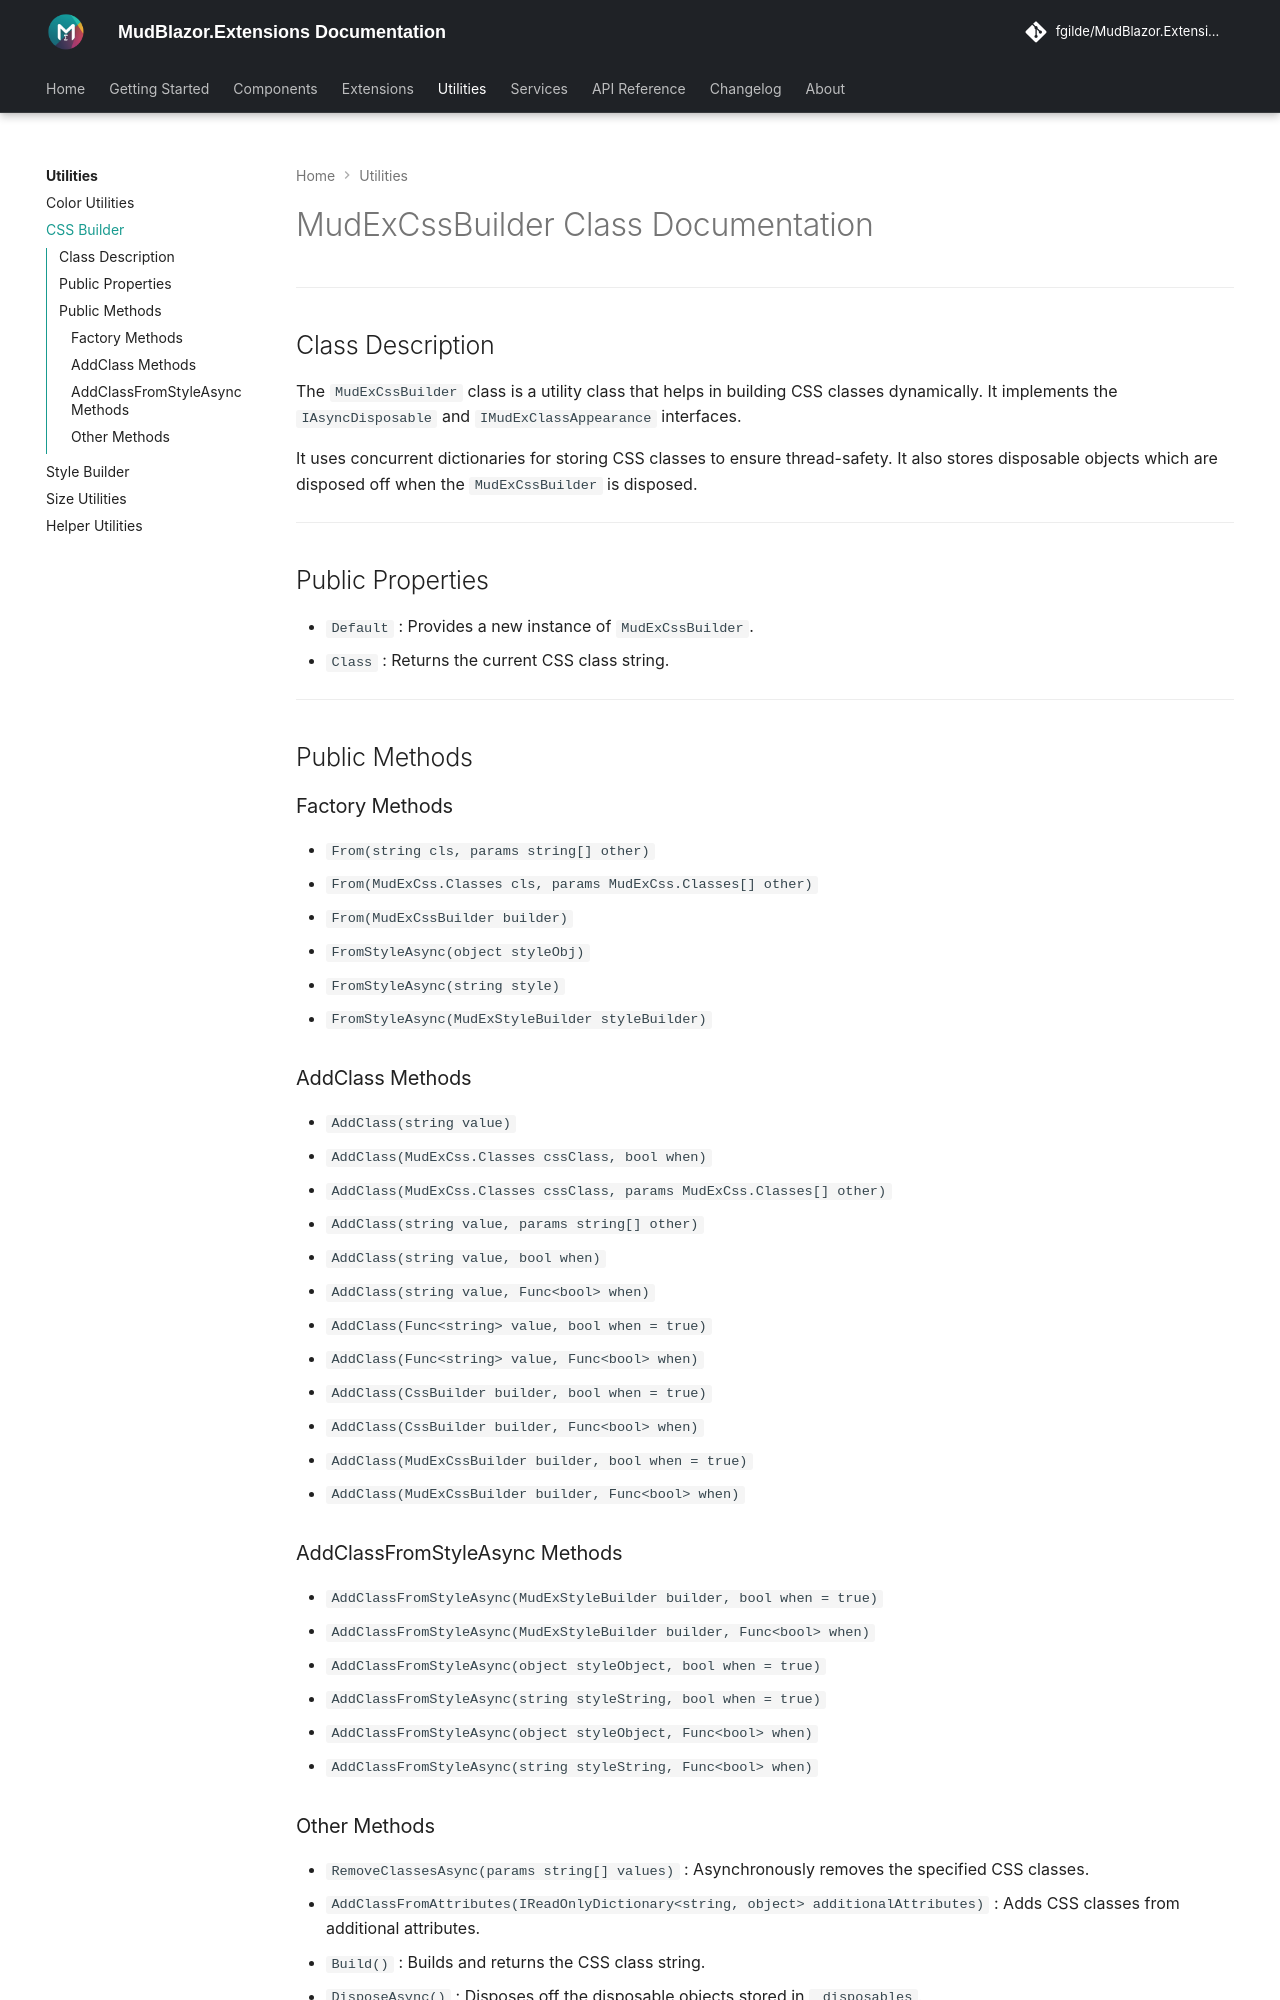

repository: fgilde/MudBlazor.Extensions · page: utilities/css-builder/index.html · generator: mkdocs

# MudExCssBuilder Class Documentation

---

## Class Description

The `MudExCssBuilder` class is a utility class that helps in building CSS classes dynamically. It implements the `IAsyncDisposable` and `IMudExClassAppearance` interfaces.

It uses concurrent dictionaries for storing CSS classes to ensure thread-safety. It also stores disposable objects which are disposed off when the `MudExCssBuilder` is disposed.

---

## Public Properties

- `Default` : Provides a new instance of `MudExCssBuilder`.
- `Class` : Returns the current CSS class string.

---

## Public Methods

### Factory Methods

- `From(string cls, params string[] other)`
- `From(MudExCss.Classes cls, params MudExCss.Classes[] other)`
- `From(MudExCssBuilder builder)`
- `FromStyleAsync(object styleObj)`
- `FromStyleAsync(string style)`
- `FromStyleAsync(MudExStyleBuilder styleBuilder)`

### AddClass Methods

- `AddClass(string value)`
- `AddClass(MudExCss.Classes cssClass, bool when)`
- `AddClass(MudExCss.Classes cssClass, params MudExCss.Classes[] other)`
- `AddClass(string value, params string[] other)`
- `AddClass(string value, bool when)`
- `AddClass(string value, Func<bool> when)`
- `AddClass(Func<string> value, bool when = true)`
- `AddClass(Func<string> value, Func<bool> when)`
- `AddClass(CssBuilder builder, bool when = true)`
- `AddClass(CssBuilder builder, Func<bool> when)`
- `AddClass(MudExCssBuilder builder, bool when = true)`
- `AddClass(MudExCssBuilder builder, Func<bool> when)`

### AddClassFromStyleAsync Methods

- `AddClassFromStyleAsync(MudExStyleBuilder builder, bool when = true)`
- `AddClassFromStyleAsync(MudExStyleBuilder builder, Func<bool> when)`
- `AddClassFromStyleAsync(object styleObject, bool when = true)`
- `AddClassFromStyleAsync(string styleString, bool when = true)`
- `AddClassFromStyleAsync(object styleObject, Func<bool> when)`
- `AddClassFromStyleAsync(string styleString, Func<bool> when)`
